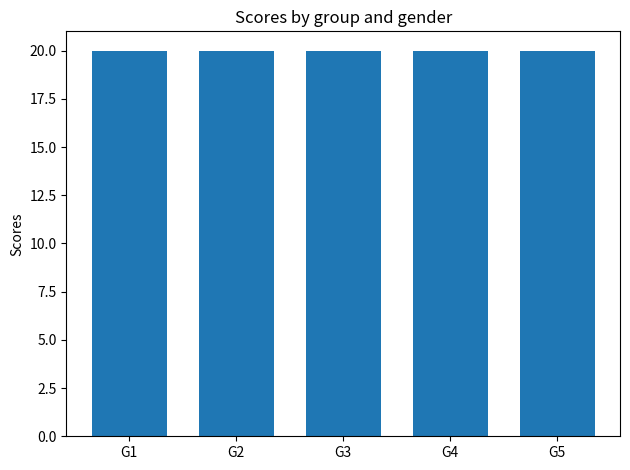

The script that saved this image:
'''
date: 200410
objective: try to make bar plots display easily and correctly

'''

import matplotlib.pyplot as plt
import numpy as np

labels = ['G1', 'G2', 'G3', 'G4', 'G5']
# x1 = [20, 34, 30, 35, 27]
# x2 = [25, 32, 34, 20, 25]

x1=[20]
x2=[25]

wide = .7
data = [x1] # ,x1,x2,x1
width = wide/len(data)
x = np.arange(len(labels))  # the label locations

fig, ax = plt.subplots()
# ax.bar(midpoint of each bar, height, width of each bar)
rects = []
for i,idat in enumerate(data):
    # rects.append(   ax.bar(x-wide+width/2+(i+3)*width, idat,width)   )
    rects.append(   ax.bar(x+(i)*width, idat,width)   )


# Add some text for labels, title and custom x-axis tick labels, etc.
ax.set_ylabel('Scores')
ax.set_title('Scores by group and gender')
ticklocs=x
print(ticklocs)
ax.set_xticks(ticklocs)
ax.set_xticklabels(labels)

# def autolabel(rects):
#     """Attach a text label above each bar in *rects*, displaying its height."""
#     for rect in rects:
#         height = rect.get_height()
#         ax.annotate('{}'.format(height),
#                     xy=(rect.get_x() + rect.get_width() / 2, height),
#                     xytext=(0, 3),  # 3 points vertical offset
#                     textcoords="offset points",
#                     ha='center', va='bottom')
#
# for irect in rects:
#     autolabel(irect)

fig.tight_layout()

plt.show()